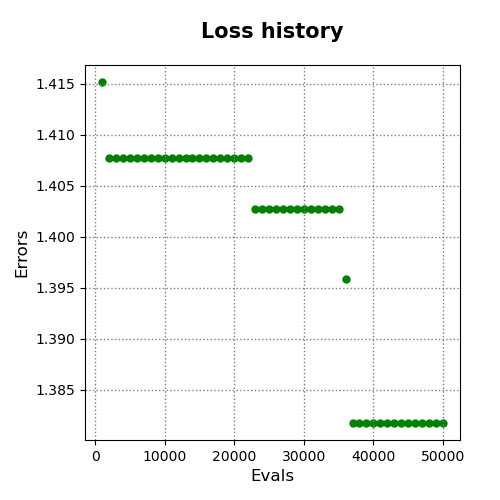

Data behind this chart, as committed beside it:
evals, errors
1000, 1.415
2000, 1.408
3000, 1.408
4000, 1.408
5000, 1.408
6000, 1.408
7000, 1.408
8000, 1.408
9000, 1.408
10000, 1.408
11000, 1.408
12000, 1.408
13000, 1.408
14000, 1.408
15000, 1.408
16000, 1.408
17000, 1.408
18000, 1.408
19000, 1.408
20000, 1.408
21000, 1.408
22000, 1.408
23000, 1.403
24000, 1.403
25000, 1.403
26000, 1.403
27000, 1.403
28000, 1.403
29000, 1.403
30000, 1.403
31000, 1.403
32000, 1.403
33000, 1.403
34000, 1.403
35000, 1.403
36000, 1.396
37000, 1.382
38000, 1.382
39000, 1.382
40000, 1.382
41000, 1.382
42000, 1.382
43000, 1.382
44000, 1.382
45000, 1.382
46000, 1.382
47000, 1.382
48000, 1.382
49000, 1.382
50000, 1.382
